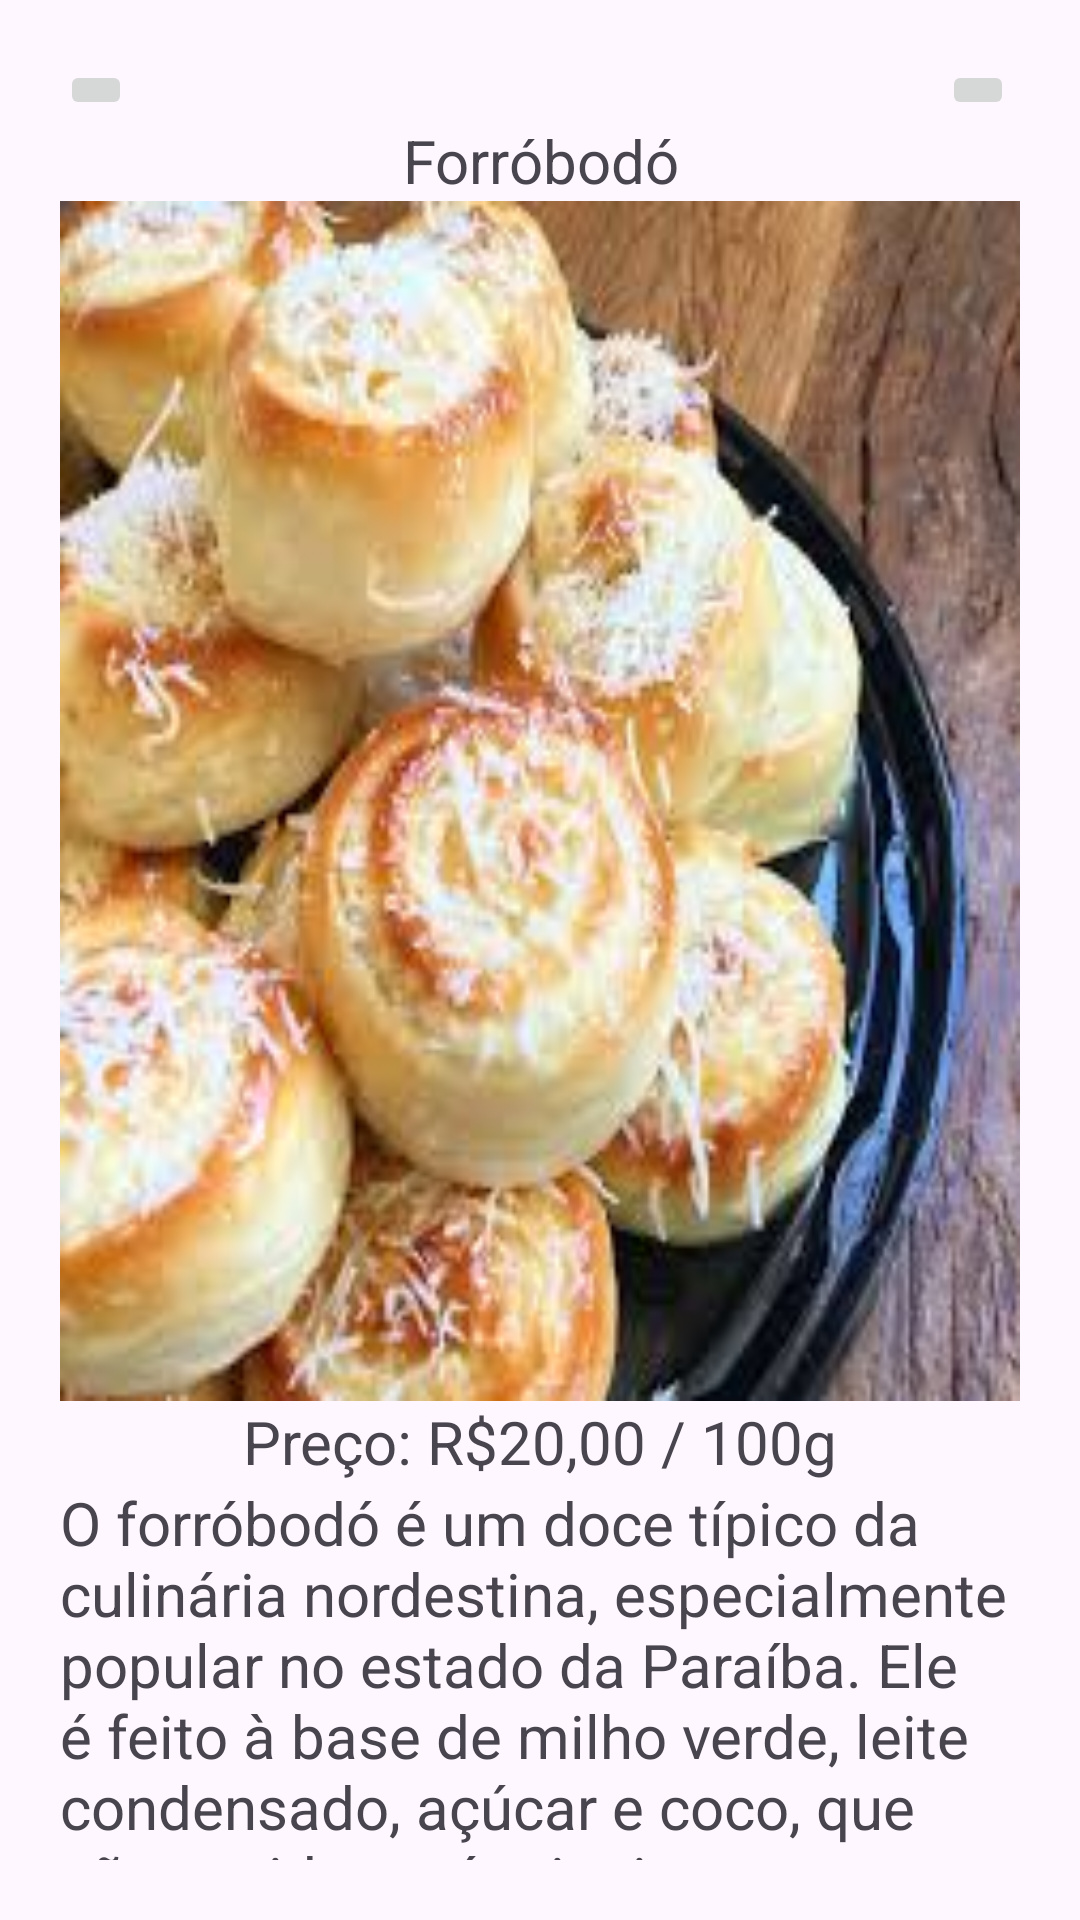

This screen was rendered from an Android layout file. Write that file and the resources it references.
<!-- AndroidManifest.xml: application theme Theme.Trabalho_de_mobile -->
<!-- res/layout/activity_forrobodo.xml -->
<?xml version="1.0" encoding="utf-8"?>
<LinearLayout xmlns:android="http://schemas.android.com/apk/res/android"
    xmlns:app="http://schemas.android.com/apk/res-auto"
    xmlns:tools="http://schemas.android.com/tools"
    android:id="@+id/main"
    android:layout_width="match_parent"
    android:layout_height="match_parent"
    android:orientation="vertical"
    android:padding="20dp"
    tools:context=".view.NinhoActivity">

    <LinearLayout
        android:layout_width="match_parent"
        android:layout_height="wrap_content"
        android:orientation="horizontal">

        <ImageButton
            android:id="@+id/voltar"
            android:layout_width="wrap_content"
            android:layout_height="wrap_content"
            android:src="@drawable/baseline_arrow_back_24"/>

        <Space
            android:layout_width="270dp"
            android:layout_height="match_parent"
            />

        <ImageButton
            android:id="@+id/additen"
            android:layout_width="wrap_content"
            android:layout_height="wrap_content"
            android:src="@drawable/baseline_add_24"
            />

    </LinearLayout>

    <TextView
        android:layout_width="match_parent"
        android:layout_height="wrap_content"
        android:gravity="center"
        android:textSize="20dp"
        android:text="Forróbodó"/>


    <ImageView
        android:layout_width="match_parent"
        android:layout_height="400dp"
        android:background="@drawable/forrobodo" />

    <TextView
        android:layout_width="match_parent"
        android:layout_height="wrap_content"
        android:gravity="center"
        android:textSize="20dp"
        android:text="Preço: R$20,00 / 100g"/>

    <TextView
        android:layout_width="match_parent"
        android:layout_height="wrap_content"
        android:gravity="left"
        android:textSize="20dp"
        android:text="O forróbodó é um doce típico da culinária nordestina, especialmente popular no estado da Paraíba. Ele é feito à base de milho verde, leite condensado, açúcar e coco, que são cozidos até atingirem uma consistência cremosa e saborosa. Seu nome faz referência ao forró, um estilo musical tradicional do Nordeste."/>

</LinearLayout>
<!-- resources referenced by this layout -->
<resources>
  <!-- drawable forrobodo: jpg bitmap (drawable, 12522 bytes) -->
  <style name="Theme.Trabalho_de_mobile" parent="Base.Theme.Trabalho_de_mobile" />
  <style name="Base.Theme.Trabalho_de_mobile" parent="Theme.Material3.DayNight.NoActionBar">
          
          
      </style>
</resources>
